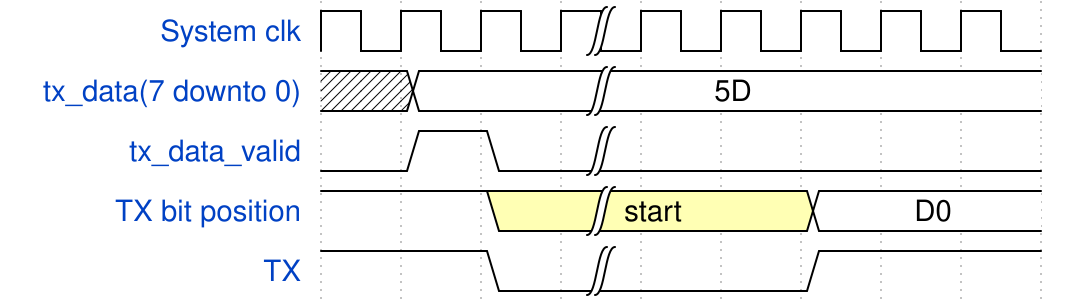

Reproduce this timing diagram as a WaveDrom spec.

{signal: [
  {name: 'System clk', wave: 'p..|.....'},
  {name: 'tx_data(7 downto 0)', wave: 'x2.|.....',data:['5D']},
  {name: 'tx_data_valid', wave: '010|.....'},
  {name: 'TX bit position', wave: '1.3|..2..', data: ['start','D0']},
   {name: 'TX', wave: '1.0|..1..'},
],
}

